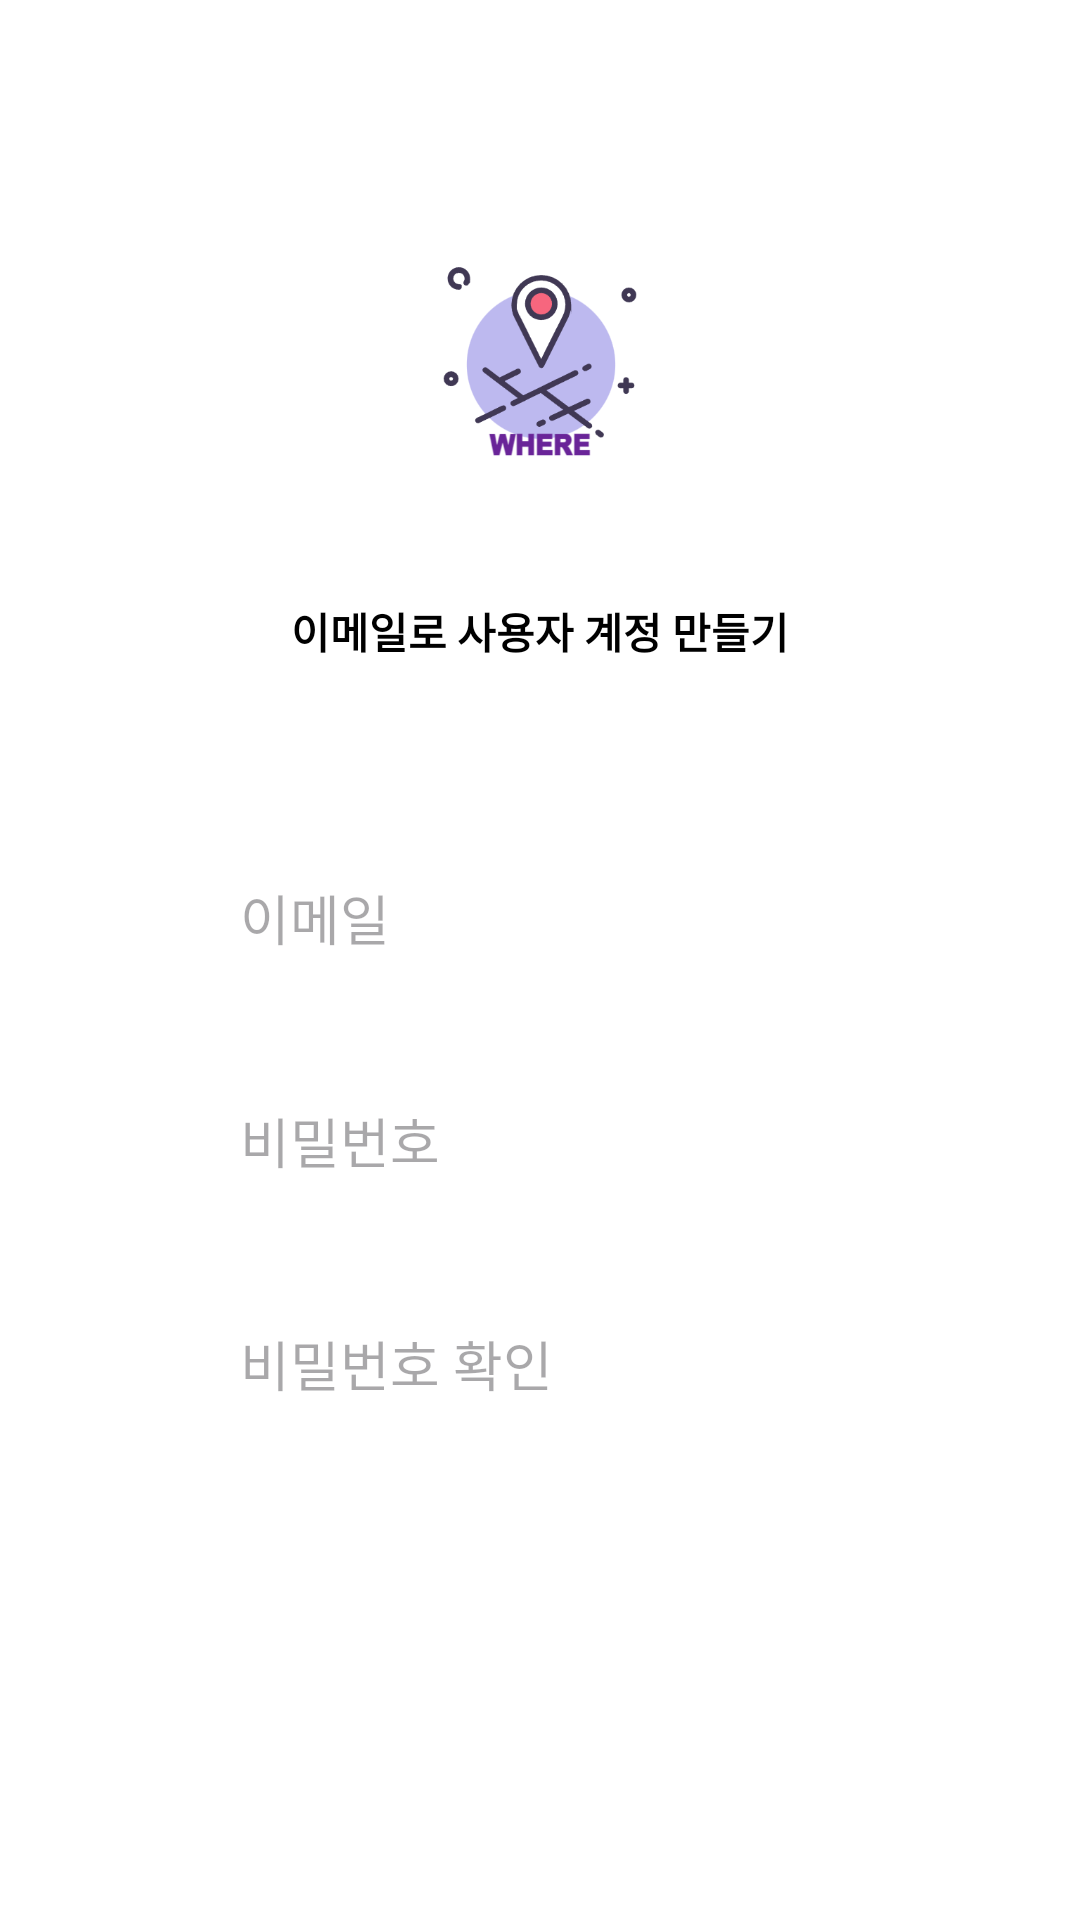

Layout XML and referenced resources for this Android screen:
<!-- AndroidManifest.xml: application theme Theme.TPProject -->
<!-- res/layout/activity_singup.xml -->
<?xml version="1.0" encoding="utf-8"?>
<LinearLayout xmlns:android="http://schemas.android.com/apk/res/android"
    xmlns:app="http://schemas.android.com/apk/res-auto"
    xmlns:tools="http://schemas.android.com/tools"
    android:id="@+id/main"
    android:layout_width="match_parent"
    android:layout_height="match_parent"
    android:orientation="vertical"
    android:gravity="center_horizontal"
    android:background="@color/white"
    tools:context=".activities.SignupActivity">

    <com.google.android.material.appbar.MaterialToolbar
        android:id="@+id/toolbar"
        android:layout_width="match_parent"
        android:layout_height="wrap_content"
        app:navigationIcon="@drawable/ic_action_back"/>

    <ImageView
        android:layout_width="120dp"
        android:layout_height="120dp"
        android:src="@drawable/app_logo"/>

    <TextView
        android:layout_width="wrap_content"
        android:layout_height="wrap_content"
        android:text="이메일로 사용자 계정 만들기"
        android:textColor="@color/black"
        android:padding="8dp"
        android:textStyle="bold"
        android:layout_margin="8dp"/>

    <EditText
        android:id="@+id/et_email"
        android:layout_width="match_parent"
        android:layout_height="wrap_content"
        android:background="@drawable/bg_box"
        android:padding="16dp"
        android:layout_marginLeft="64dp"
        android:layout_marginRight="64dp"
        android:layout_marginTop="40dp"
        android:layout_marginBottom="8dp"
        android:hint="이메일"
        android:inputType="textEmailAddress"/>

    <EditText
        android:id="@+id/et_password"
        android:layout_width="match_parent"
        android:layout_height="wrap_content"
        android:background="@drawable/bg_box"
        android:padding="16dp"
        android:layout_marginLeft="64dp"
        android:layout_marginRight="64dp"
        android:layout_marginTop="8dp"
        android:layout_marginBottom="8dp"
        android:hint="비밀번호"
        android:inputType="textPassword"/>

    <EditText
        android:id="@+id/et_password_confirm"
        android:layout_width="match_parent"
        android:layout_height="wrap_content"
        android:background="@drawable/bg_box"
        android:padding="16dp"
        android:layout_marginLeft="64dp"
        android:layout_marginRight="64dp"
        android:layout_marginTop="8dp"
        android:layout_marginBottom="8dp"
        android:hint="비밀번호 확인"
        android:inputType="textPassword"/>

    <Button
        android:id="@+id/btn_signup"
        android:layout_width="match_parent"
        android:layout_height="wrap_content"
        android:backgroundTint="#88568E"
        style="@style/Widget.MaterialComponents.Button"
        android:text="가입하기"
        android:padding="16dp"
        android:layout_marginTop="40dp"
        android:layout_marginLeft="64dp"
        android:layout_marginRight="64dp"/>


</LinearLayout>
<!-- resources referenced by this layout -->
<resources>
  <!-- drawable app_logo: png bitmap (drawable, 23382 bytes) -->
  <style name="Theme.TPProject" parent="Base.Theme.TPProject" />
  <style name="Base.Theme.TPProject" parent="Theme.Material3.DayNight.NoActionBar">
          
          
      </style>
  <!-- not gathered from this repository: default colours our renderer supplied (Android Studio template values) -->
  <color name="black">#FF000000</color>
  <color name="white">#FFFFFFFF</color>
</resources>
